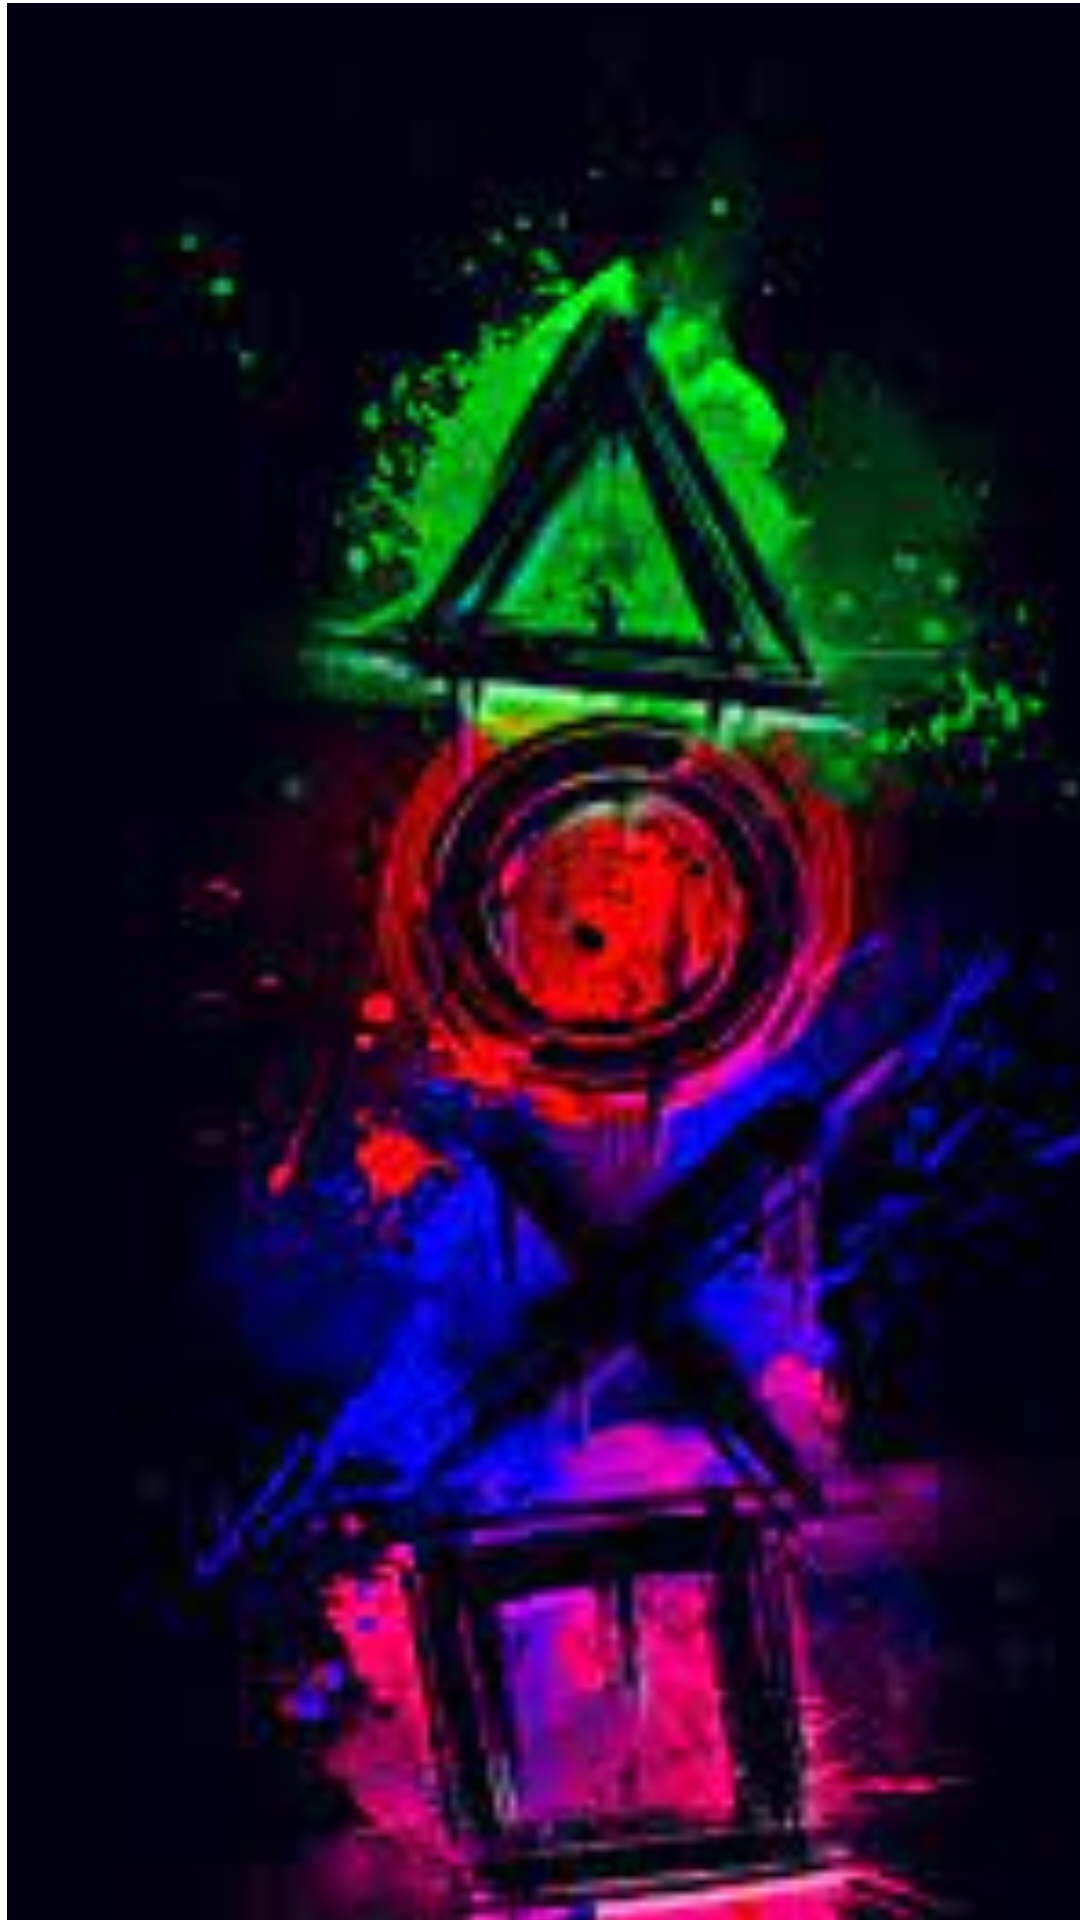

Layout XML and referenced resources for this Android screen:
<!-- AndroidManifest.xml: application theme Theme.Splashanimation -->
<!-- res/layout/activity_main.xml -->
<?xml version="1.0" encoding="utf-8"?>
<androidx.constraintlayout.widget.ConstraintLayout xmlns:android="http://schemas.android.com/apk/res/android"
    xmlns:app="http://schemas.android.com/apk/res-auto"
    xmlns:tools="http://schemas.android.com/tools"
    android:layout_width="match_parent"
    android:layout_height="match_parent"
    tools:context=".MainActivity">

    <ImageView
        android:id="@+id/imageView"
        android:layout_width="412dp"
        android:layout_height="727dp"
        android:layout_marginTop="1dp"
        app:layout_constraintStart_toStartOf="parent"
        app:layout_constraintTop_toTopOf="parent"
        app:srcCompat="@drawable/fo" />
</androidx.constraintlayout.widget.ConstraintLayout>
<!-- resources referenced by this layout -->
<resources>
  <!-- drawable fo: jpg bitmap (drawable-xhdpi, 7563 bytes) -->
  <style name="Theme.Splashanimation" parent="Theme.MaterialComponents.DayNight.DarkActionBar">
          
          <item name="colorPrimary">@color/purple_500</item>
          <item name="colorPrimaryVariant">@color/purple_700</item>
          <item name="colorOnPrimary">@color/white</item>
          
          <item name="colorSecondary">@color/teal_200</item>
          <item name="colorSecondaryVariant">@color/teal_700</item>
          <item name="colorOnSecondary">@color/black</item>
          
          <item name="android:statusBarColor" tools:targetApi="l">?attr/colorPrimaryVariant</item>
          
      </style>
  <!-- not gathered from this repository: default colours our renderer supplied (Android Studio template values) -->
  <color name="purple_500">#FF6200EE</color>
  <color name="purple_700">#FF3700B3</color>
  <color name="teal_200">#FF03DAC5</color>
  <color name="teal_700">#FF018786</color>
  <color name="black">#FF000000</color>
  <color name="white">#FFFFFFFF</color>
</resources>
